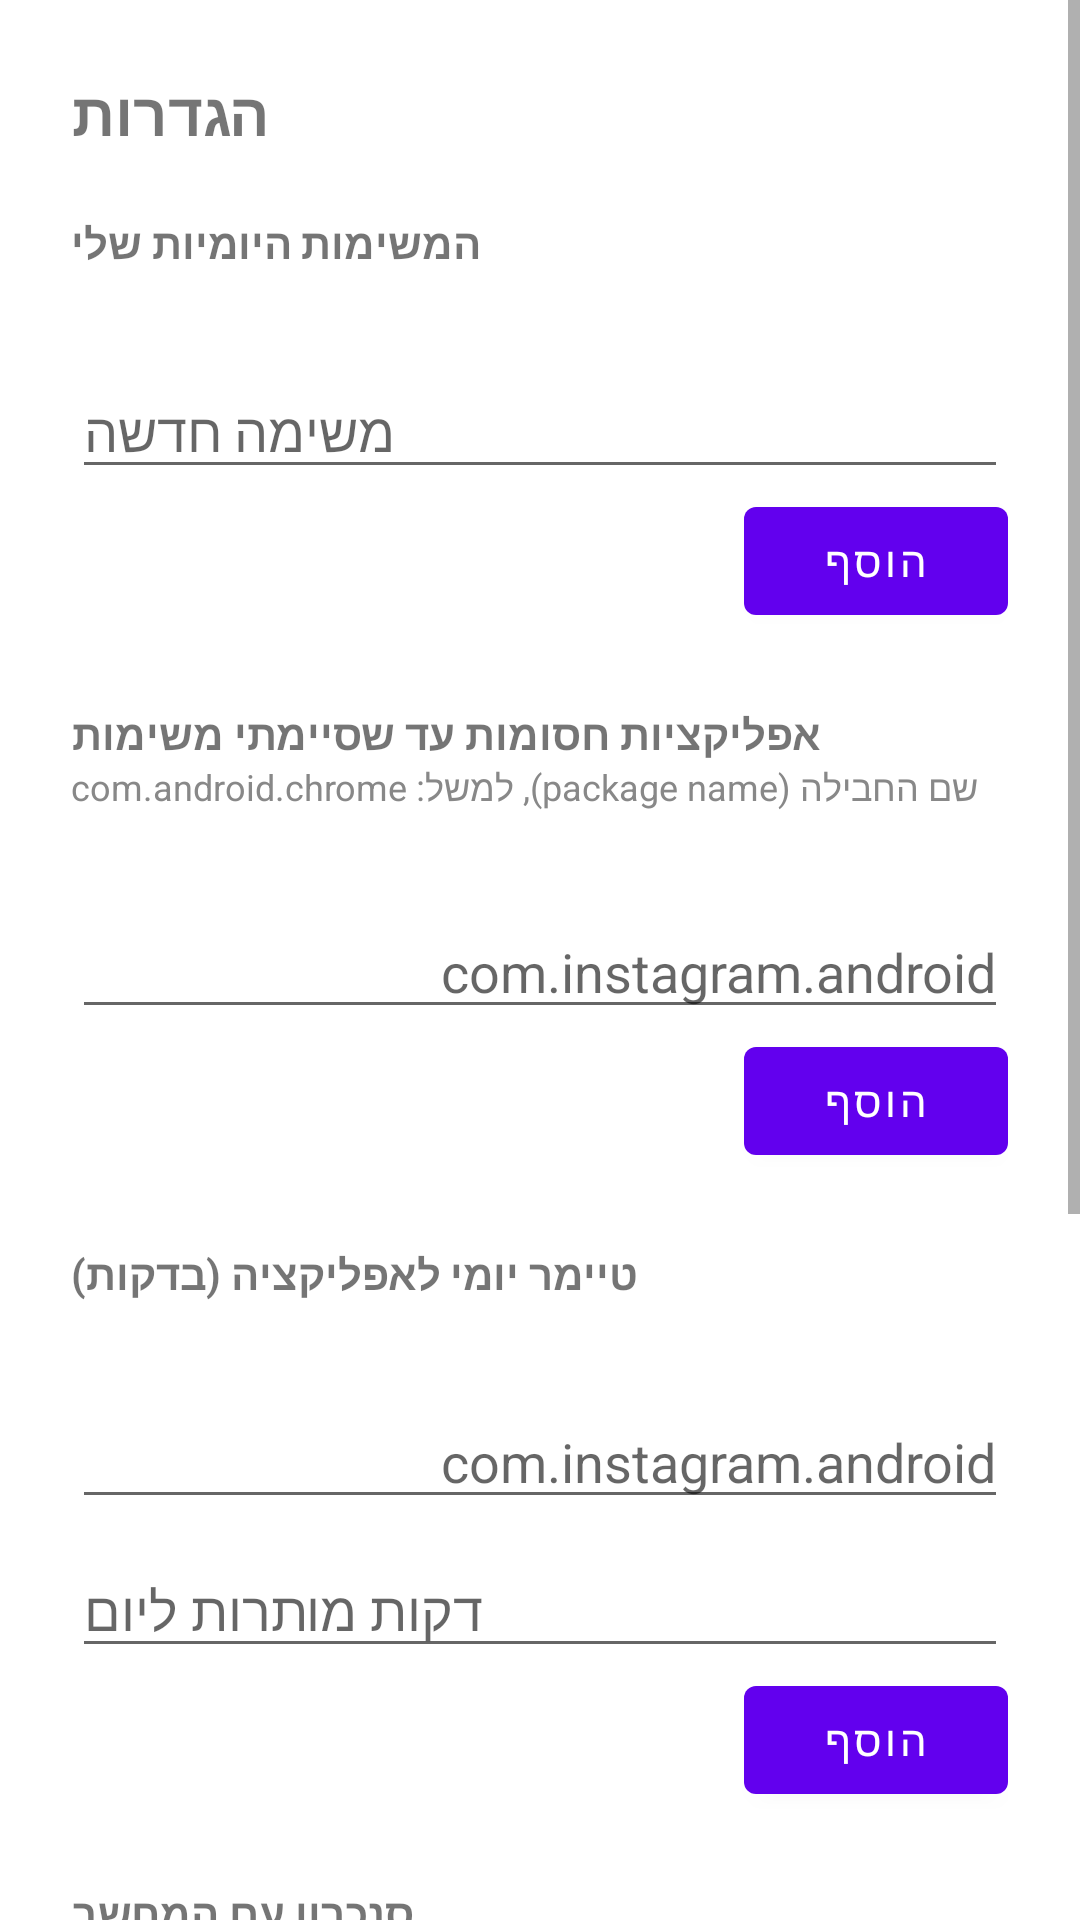

Produce the Android XML layout that renders to this screen, including the resource entries it uses.
<!-- AndroidManifest.xml: application theme Theme.ProductivityGate -->
<!-- res/layout/activity_settings.xml -->
<?xml version="1.0" encoding="utf-8"?>
<ScrollView xmlns:android="http://schemas.android.com/apk/res/android"
    android:layout_width="match_parent"
    android:layout_height="match_parent">

    <LinearLayout
        android:layout_width="match_parent"
        android:layout_height="wrap_content"
        android:orientation="vertical"
        android:padding="24dp">

        <TextView
            android:layout_width="match_parent"
            android:layout_height="wrap_content"
            android:text="@string/settings_title"
            android:textSize="20sp"
            android:textStyle="bold"
            android:gravity="end" />

        
        <TextView
            android:layout_width="match_parent"
            android:layout_height="wrap_content"
            android:layout_marginTop="20dp"
            android:text="@string/section_tasks"
            android:textStyle="bold"
            android:gravity="end" />

        <TextView
            android:id="@+id/text_current_tasks"
            android:layout_width="match_parent"
            android:layout_height="wrap_content"
            android:gravity="end"
            android:layout_marginTop="4dp" />

        <EditText
            android:id="@+id/edit_new_task"
            android:layout_width="match_parent"
            android:layout_height="wrap_content"
            android:layout_marginTop="8dp"
            android:gravity="end"
            android:hint="@string/hint_new_task" />

        <Button
            android:id="@+id/button_add_task"
            android:layout_width="wrap_content"
            android:layout_height="wrap_content"
            android:layout_gravity="end"
            android:text="@string/button_add" />

        
        <TextView
            android:layout_width="match_parent"
            android:layout_height="wrap_content"
            android:layout_marginTop="24dp"
            android:text="@string/section_blocked_apps"
            android:textStyle="bold"
            android:gravity="end" />

        <TextView
            android:layout_width="match_parent"
            android:layout_height="wrap_content"
            android:text="@string/hint_package_name_help"
            android:textSize="12sp"
            android:textColor="#888888"
            android:gravity="end" />

        <TextView
            android:id="@+id/text_current_blocked"
            android:layout_width="match_parent"
            android:layout_height="wrap_content"
            android:gravity="end"
            android:layout_marginTop="4dp" />

        <EditText
            android:id="@+id/edit_blocked_package"
            android:layout_width="match_parent"
            android:layout_height="wrap_content"
            android:layout_marginTop="8dp"
            android:gravity="end"
            android:hint="@string/hint_package_example" />

        <Button
            android:id="@+id/button_add_blocked"
            android:layout_width="wrap_content"
            android:layout_height="wrap_content"
            android:layout_gravity="end"
            android:text="@string/button_add" />

        
        <TextView
            android:layout_width="match_parent"
            android:layout_height="wrap_content"
            android:layout_marginTop="24dp"
            android:text="@string/section_timers"
            android:textStyle="bold"
            android:gravity="end" />

        <TextView
            android:id="@+id/text_current_timers"
            android:layout_width="match_parent"
            android:layout_height="wrap_content"
            android:gravity="end"
            android:layout_marginTop="4dp" />

        <EditText
            android:id="@+id/edit_timer_package"
            android:layout_width="match_parent"
            android:layout_height="wrap_content"
            android:layout_marginTop="8dp"
            android:gravity="end"
            android:hint="@string/hint_package_example" />

        <EditText
            android:id="@+id/edit_timer_minutes"
            android:layout_width="match_parent"
            android:layout_height="wrap_content"
            android:layout_marginTop="8dp"
            android:gravity="end"
            android:inputType="number"
            android:hint="@string/hint_minutes_per_day" />

        <Button
            android:id="@+id/button_add_timer"
            android:layout_width="wrap_content"
            android:layout_height="wrap_content"
            android:layout_gravity="end"
            android:text="@string/button_add" />

        
        <TextView
            android:layout_width="match_parent"
            android:layout_height="wrap_content"
            android:layout_marginTop="24dp"
            android:text="@string/section_sync"
            android:textStyle="bold"
            android:gravity="end" />

        <TextView
            android:layout_width="match_parent"
            android:layout_height="wrap_content"
            android:text="@string/hint_sync_help"
            android:textSize="12sp"
            android:textColor="#888888"
            android:gravity="end" />

        <EditText
            android:id="@+id/edit_sync_url"
            android:layout_width="match_parent"
            android:layout_height="wrap_content"
            android:layout_marginTop="8dp"
            android:gravity="end"
            android:hint="@string/hint_sync_url" />

        <Button
            android:id="@+id/button_save_sync"
            android:layout_width="wrap_content"
            android:layout_height="wrap_content"
            android:layout_gravity="end"
            android:text="@string/button_save" />

        
        <TextView
            android:layout_width="match_parent"
            android:layout_height="wrap_content"
            android:layout_marginTop="24dp"
            android:text="@string/section_reminders"
            android:textStyle="bold"
            android:gravity="end" />

        <TextView
            android:layout_width="match_parent"
            android:layout_height="wrap_content"
            android:text="@string/hint_reminder_help"
            android:textSize="12sp"
            android:textColor="#888888"
            android:gravity="end" />

        <EditText
            android:id="@+id/edit_reminder_minutes"
            android:layout_width="match_parent"
            android:layout_height="wrap_content"
            android:layout_marginTop="8dp"
            android:gravity="end"
            android:inputType="number"
            android:hint="@string/hint_minutes_between_reminders" />

        <Button
            android:id="@+id/button_save_reminder"
            android:layout_width="wrap_content"
            android:layout_height="wrap_content"
            android:layout_gravity="end"
            android:text="@string/button_save" />

    </LinearLayout>
</ScrollView>
<!-- resources referenced by this layout -->
<resources>
  <string name="button_add">הוסף</string>
  <string name="button_save">שמור</string>
  <string name="hint_minutes_between_reminders">דקות בין תזכורות</string>
  <string name="hint_minutes_per_day">דקות מותרות ליום</string>
  <string name="hint_new_task">משימה חדשה</string>
  <string name="hint_package_example">com.instagram.android</string>
  <string name="hint_package_name_help">שם החבילה (package name), למשל: com.android.chrome</string>
  <string name="hint_reminder_help">כל כמה דקות להזכיר לך אם עדיין לא סימנת שסיימת (מינימום 15 בגלל מגבלת אנדרואיד)</string>
  <string name="hint_sync_help">הדביקו כאן את כתובת ה-Firebase Realtime Database שלכם כדי לסנכרן משימות וסטטוס עם המחשב. השאירו ריק כדי לכבות סנכרון. ראו README.</string>
  <string name="hint_sync_url">https://your-project-default-rtdb.firebaseio.com</string>
  <string name="section_blocked_apps">אפליקציות חסומות עד שסיימתי משימות</string>
  <string name="section_reminders">תזכורות</string>
  <string name="section_sync">סנכרון עם המחשב</string>
  <string name="section_tasks">המשימות היומיות שלי</string>
  <string name="section_timers">טיימר יומי לאפליקציה (בדקות)</string>
  <string name="settings_title">הגדרות</string>
  <style name="Theme.ProductivityGate" parent="Theme.MaterialComponents.DayNight.NoActionBar" />
</resources>
